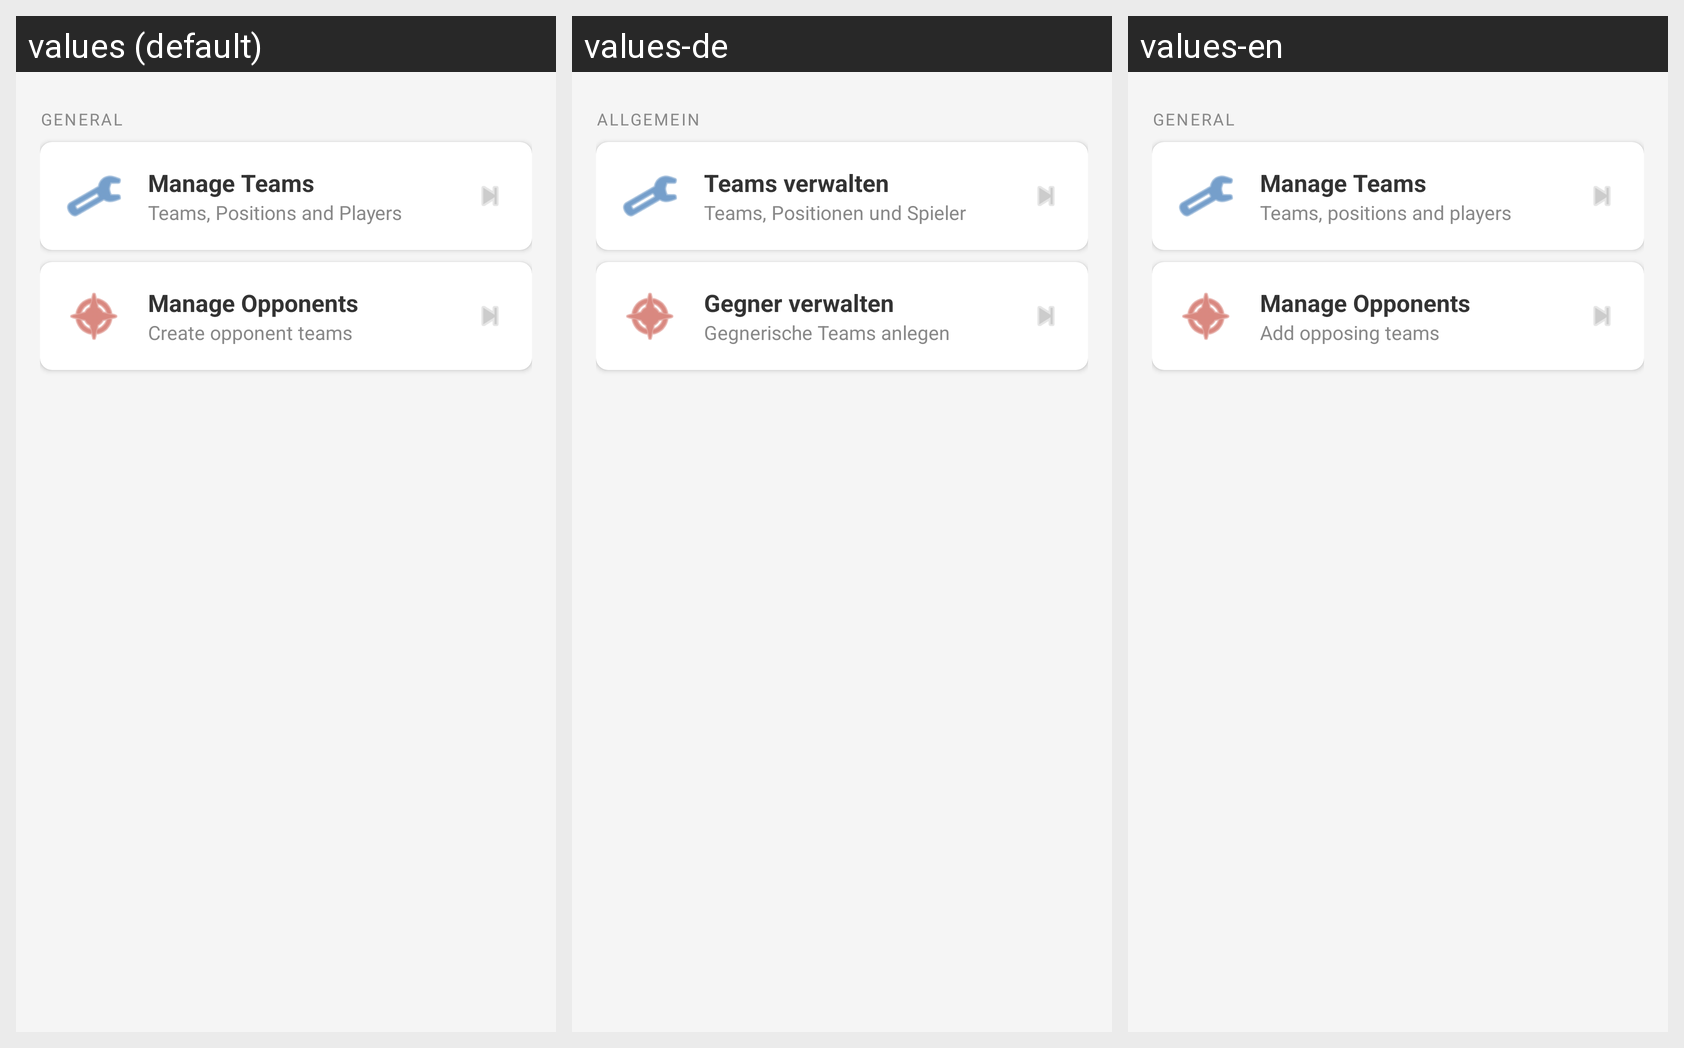

For this localized Android screen grid, give each drawn string resource with its value in every locale shown.
Android screen res/layout/activity_settings.xml rendered under 3 locales, left to right: values (default), values-de, values-en. Device: Nexus 5 (rendered at 1080×1920; each locale shown at half size, 540×960, under a caption strip naming it); theme Theme.Diamond9.
Strings drawn on this screen, with the default value and each locale's value (text and hints the layout hard-codes, and strings that could not be matched under every locale, appear in the picture but are not listed):

settings_section_general
  values: GENERAL
  values-de: ALLGEMEIN
  values-en: GENERAL

settings_teams_title
  values: Manage Teams
  values-de: Teams verwalten
  values-en: Manage Teams

settings_teams_subtitle
  values: Teams, Positions and Players
  values-de: Teams, Positionen und Spieler
  values-en: Teams, positions and players

settings_opponents_title
  values: Manage Opponents
  values-de: Gegner verwalten
  values-en: Manage Opponents

settings_opponents_subtitle
  values: Create opponent teams
  values-de: Gegnerische Teams anlegen
  values-en: Add opposing teams
